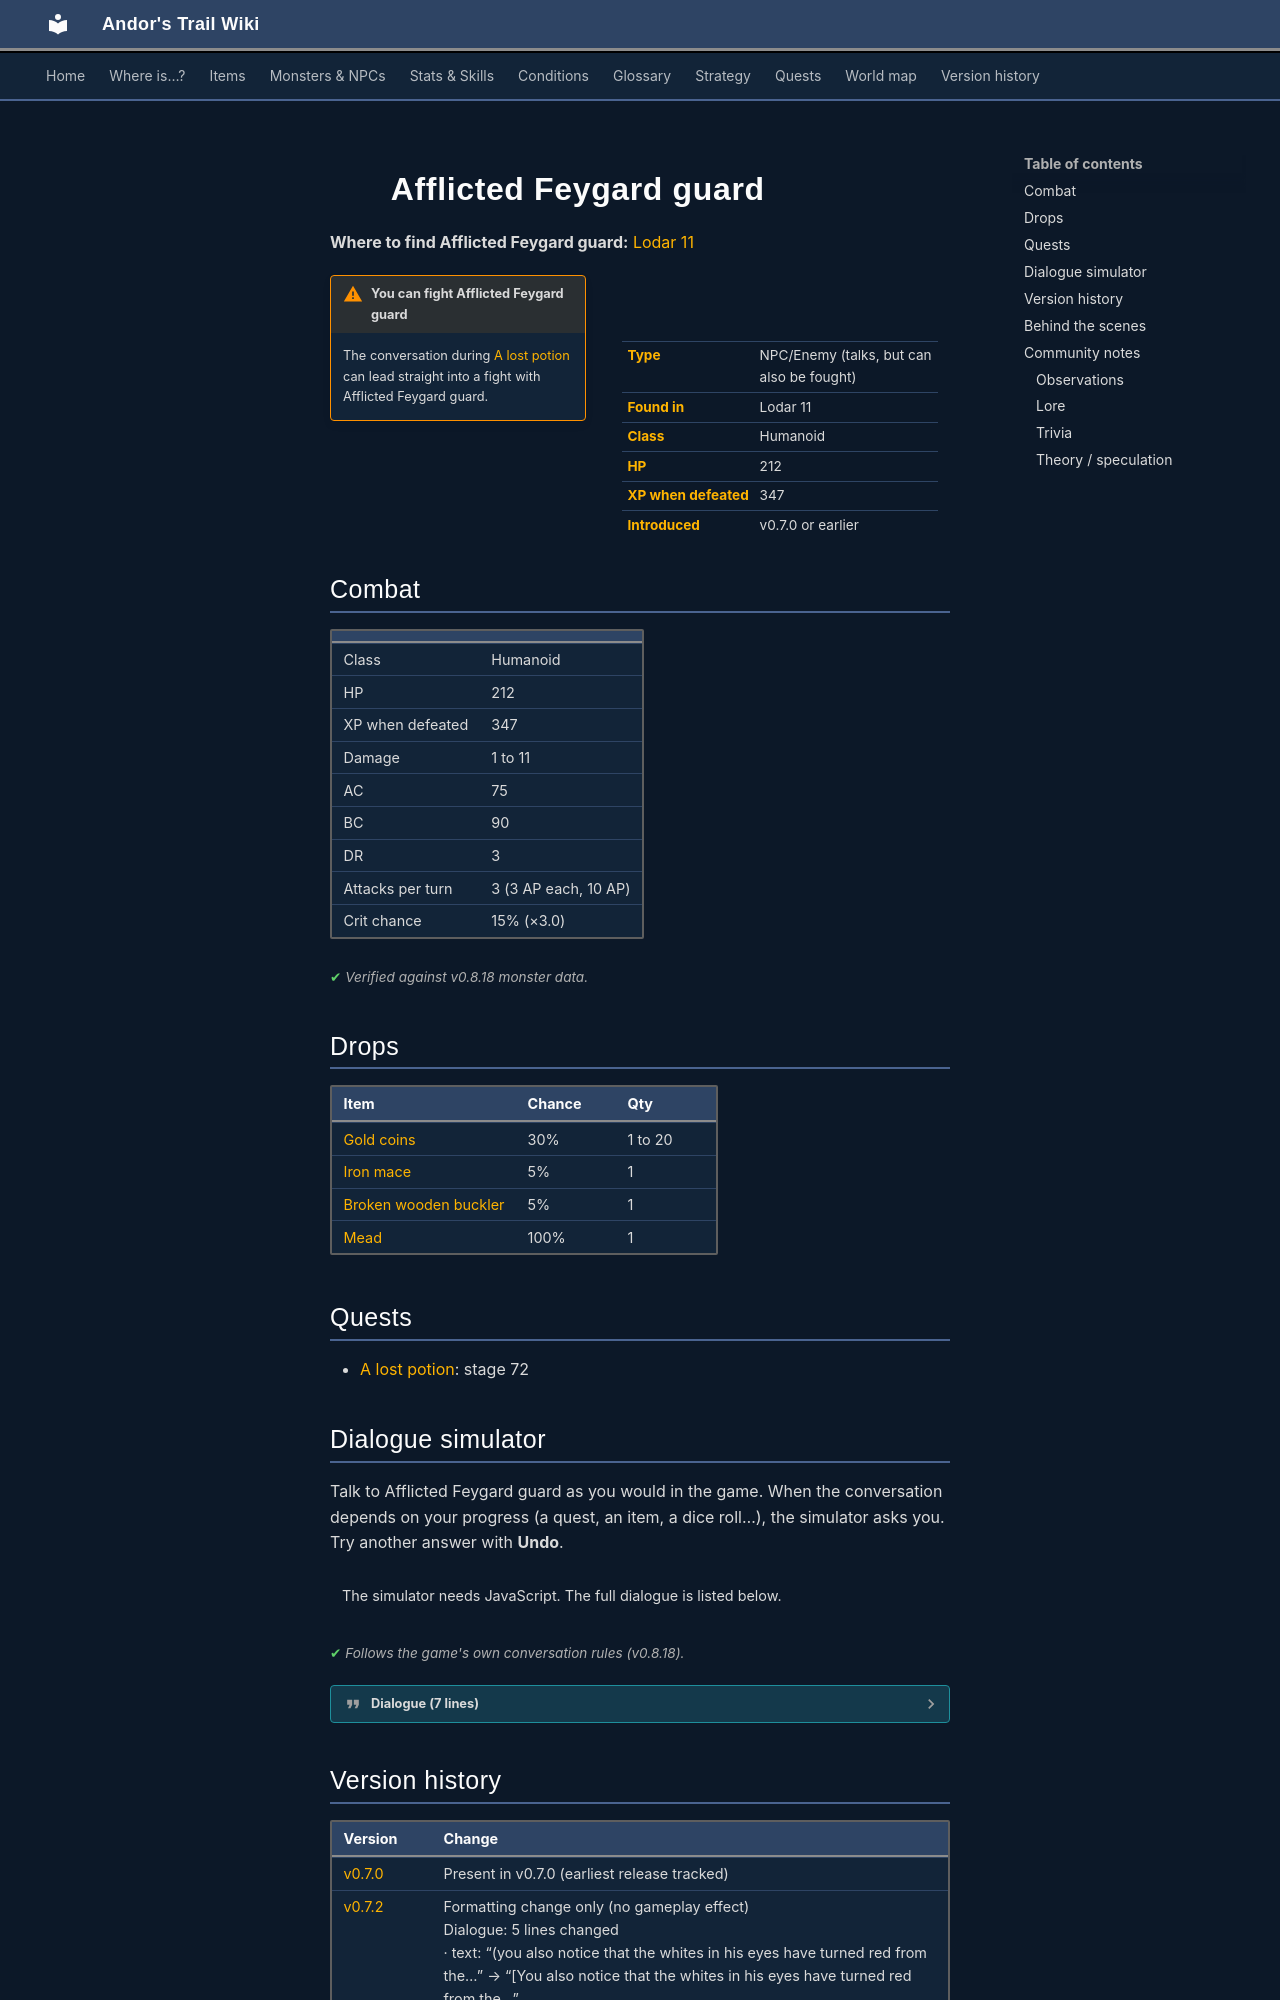

repository: asdfghjkl628/Andor-s-Trail-Wikiiii · page: monsters/lodar_fg3/index.html · generator: mkdocs

---
description: "Afflicted Feygard guard is an NPC you can also fight in Andor's Trail, found in Lodar 11."
---

# ![](../assets/icons/monsters/monsters_rltiles3_14.png){ .sprite } Afflicted Feygard guard

**Where to find Afflicted Feygard guard:** [Lodar 11](../maps/lodar11.md#pin-npc-lodar_fg3)

<div class="infobox" markdown>

<p class="ib-img"><img class="sprite" src="../../assets/icons/monsters/monsters_rltiles3_14.png" alt=""></p>

| | |
|---|---|
| **Type** | NPC/Enemy (talks, but can also be fought) |
| **Found in** | Lodar 11 |
| **Class** | Humanoid |
| **HP** | 212 |
| **XP when defeated** | 347 |
| **Introduced** | v0.7.0 or earlier |

</div>

!!! warning "You can fight Afflicted Feygard guard"
    The conversation during [A lost potion](../quests/lodar.md#stage-72) can lead straight into a fight with Afflicted Feygard guard.

## Combat

| | |
|---|---|
| Class | Humanoid |
| HP | 212 |
| XP when defeated | 347 |
| Damage | 1 to 11 |
| AC | 75 |
| BC | 90 |
| DR | 3 |
| Attacks per turn | 3 (3 AP each, 10 AP) |
| Crit chance | 15% (×3.0) |


<p class="verified">Verified against v0.8.18 monster data.</p>

## Drops

| Item | Chance | Qty |
|---|---|---|
| [Gold coins](../items/gold.md) | 30% | 1 to 20 |
| [Iron mace](../items/mace_iron.md) | 5% | 1 |
| [Broken wooden buckler](../items/broken_buckler.md) | 5% | 1 |
| [Mead](../items/mead.md) | 100% | 1 |

## Quests

- [A lost potion](../quests/lodar.md): stage 72

## Dialogue simulator

Talk to Afflicted Feygard guard as you would in the game. When the conversation depends on your progress (a quest, an item, a dice roll…), the simulator asks you. Try another answer with **Undo**.

<div class="dlg-sim" data-src="../../assets/dialogue/lodar_fg3.json" data-npc="Afflicted Feygard guard" markdown="0"><noscript>The simulator needs JavaScript. The full dialogue is listed below.</noscript></div>

<p class="verified">Follows the game's own conversation rules (v0.8.18).</p>

??? quote "Dialogue (7 lines)"

    *Exactly as in the game files. Each line appears once; links jump to where a choice leads.*

    <span id="d-lodar_fg3"></span>**`lodar_fg3`** *(silent check: the first matching branch below is taken)*

    - branch 1 *(if reached stage 50 of [Searching for madness](../quests/lodar2.md#stage-50))* → [lodar_fg3_a](#d-lodar_fg3_a)
    - branch 2 → [lodar_fg3_0](#d-lodar_fg3_0)

    <span id="d-lodar_fg3_a"></span>**`lodar_fg3_a`** Afflicted Feygard guard: “A child, here? I must be seeing things again.”


    <span id="d-lodar_fg3_0"></span>**`lodar_fg3_0`** Afflicted Feygard guard: “[The guard stares back at you without saying anything]”

    - Next → [lodar_fg3_1](#d-lodar_fg3_1)

    <span id="d-lodar_fg3_1"></span>**`lodar_fg3_1`** Afflicted Feygard guard: “[You notice him breathing heavily, and that his hands are shaking furiously]”

    - Next → [lodar_fg3_2](#d-lodar_fg3_2)

    <span id="d-lodar_fg3_2"></span>**`lodar_fg3_2`** Afflicted Feygard guard: “[You also notice that the whites in his eyes have turned red from the many pulsating veins]”

    - Next → [lodar_fg3_3](#d-lodar_fg3_3)

    <span id="d-lodar_fg3_3"></span>**`lodar_fg3_3`** Afflicted Feygard guard: “[The guard launches himself at you, raising his sword]”

    - “Fight!” → [lodar_fg3_4](#d-lodar_fg3_4)

    <span id="d-lodar_fg3_4"></span>**`lodar_fg3_4`** *(silent check: the first matching branch below is taken)* — **effects:** sets stage 72 of [A lost potion](../quests/lodar.md#stage-72)

    - branch 1 → *fight starts*



## Version history

| Version | Change |
|---|---|
| [v0.7.0](../versions/0.7.0.md) | Present in v0.7.0 (earliest release tracked) |
| [v0.7.2](../versions/0.7.2.md) | Formatting change only (no gameplay effect)<br>Dialogue: 5 lines changed<br>· text: “(you also notice that the whites in his eyes have turned red from the…” → “[You also notice that the whites in his eyes have turned red from the…”<br>· text: “(the guard stares back at you without saying anything)” → “[The guard stares back at you without saying anything]” |
| [v0.8.7](../versions/0.8.7.md) | Class: added (humanoid) |

<p class="verified">Verified against v0.8.18 and every earlier release back to v0.7.0 (game data compared release by release).</p>
